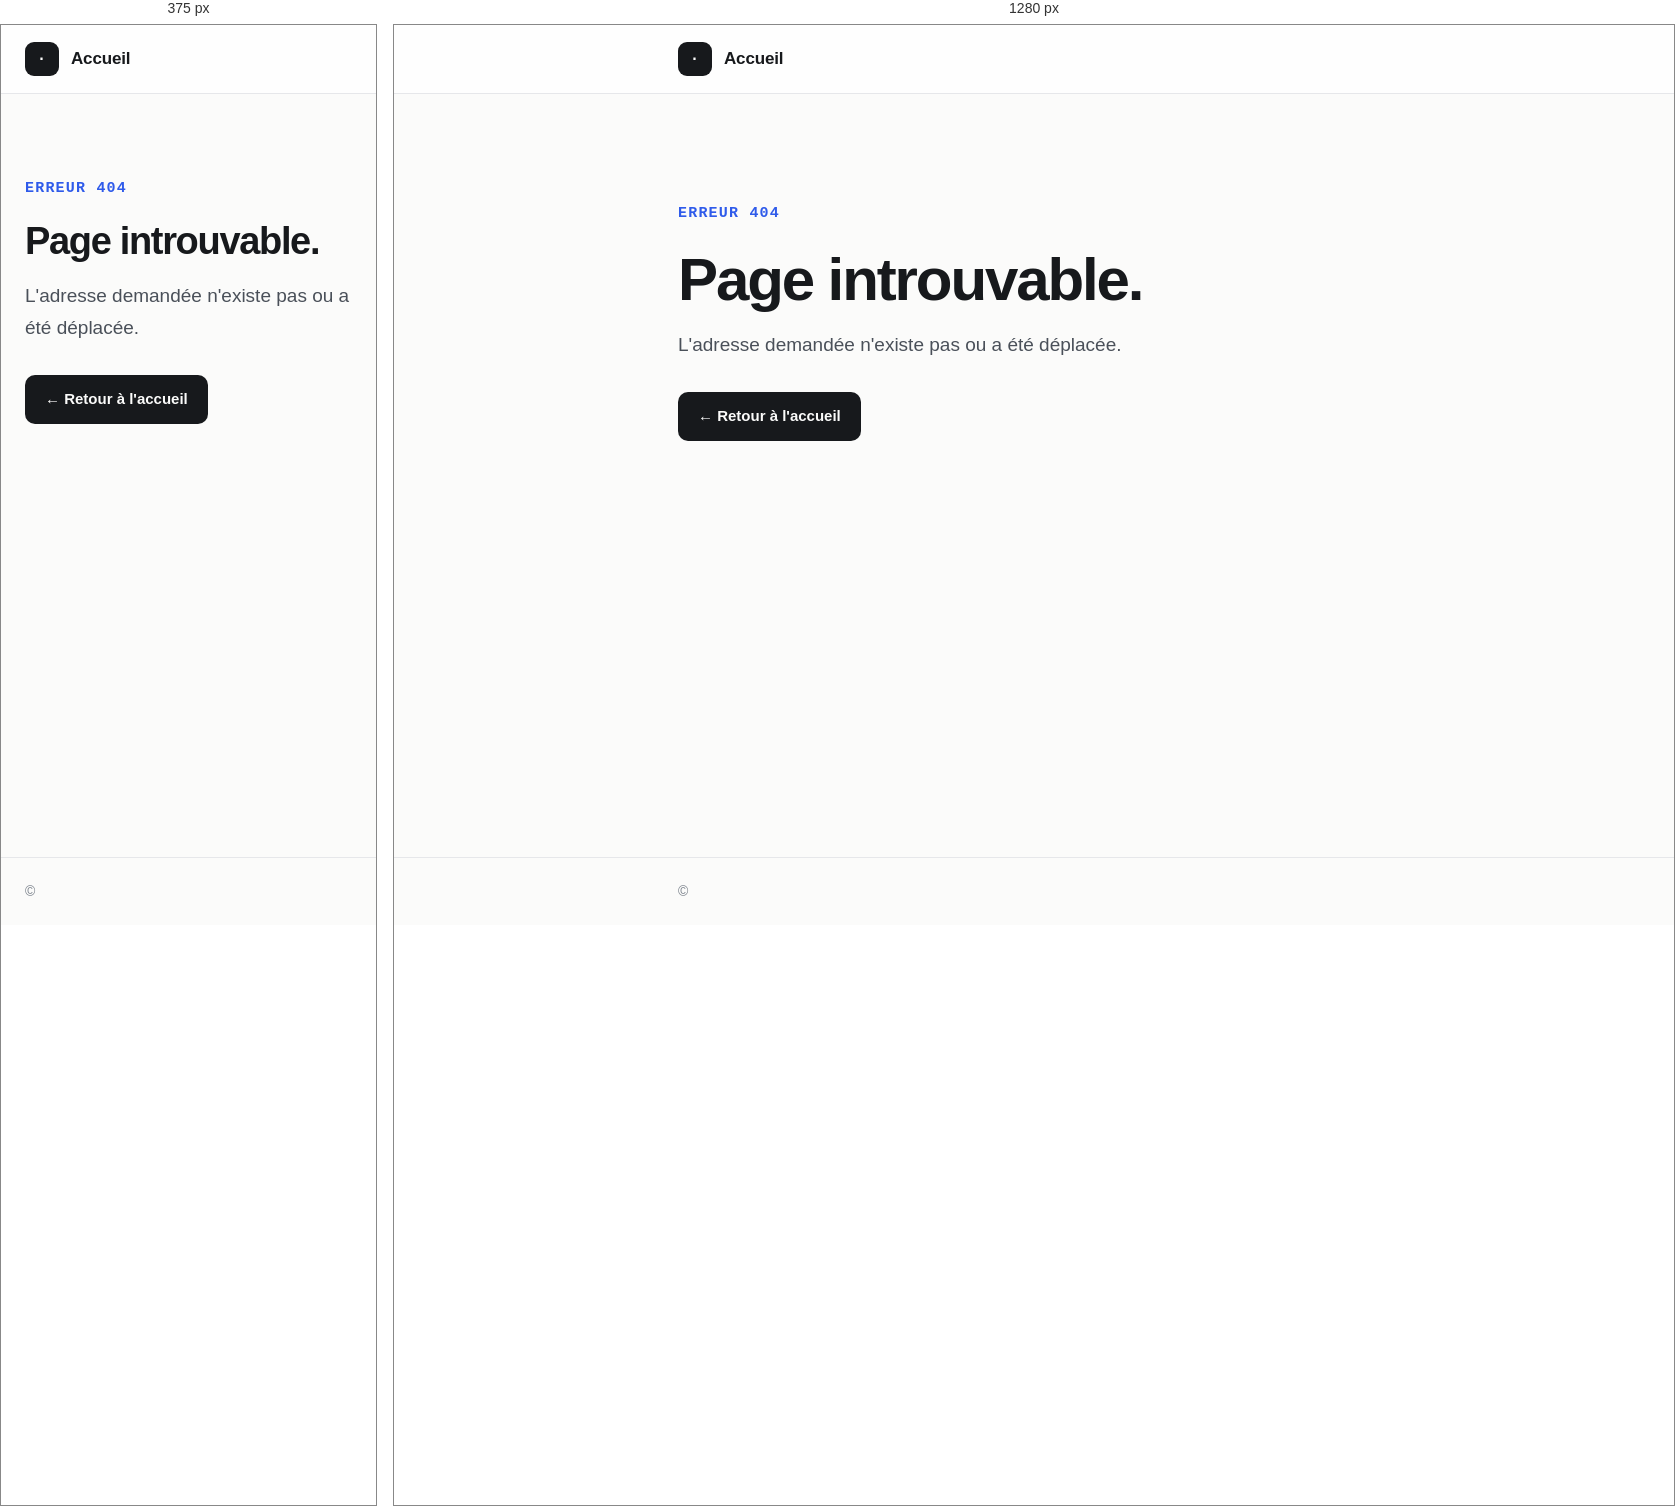
Rendered at 375 px and 1280 px, left to right.

<!-- file: 404.html -->
<!doctype html>
<html lang="fr" data-titre="Page introuvable — {nom}">
<head>
<meta charset="utf-8">
<meta name="viewport" content="width=device-width,initial-scale=1,viewport-fit=cover">
<meta name="robots" content="noindex">
<title>Page introuvable</title>
<link rel="icon" href="data:,">
<link rel="stylesheet" href="/styles.css?v=20261104a">
</head>
<body>
<header class="entete">
  <div class="conteneur">
    <a class="marque" href="/"><span class="monogramme" data-site="initiale" aria-hidden="true">·</span><span data-site="nom">Accueil</span></a>
  </div>
</header>
<main>
  <div class="conteneur">
    <section class="chantier erreur" aria-labelledby="titre">
      <span class="code">ERREUR 404</span>
      <h1 id="titre">Page introuvable.</h1>
      <p class="chapeau">L'adresse demandée n'existe pas ou a été déplacée.</p>
      <a class="bouton" href="/">← Retour à l'accueil</a>
    </section>
  </div>
</main>
<footer class="pied">
  <div class="conteneur"><span>© <span data-annee></span> <span data-site="nom"></span></span></div>
</footer>
<script src="/site.js?v=20261104a"></script>
</body>
</html>


/* @media block from styles.css */
@media (max-width: 560px) {
  body { font-size: 16px; }
  main { padding: 40px 0 56px; }
  .entete .domaine { display: none; }
  .article .corps { padding: 20px; }
}